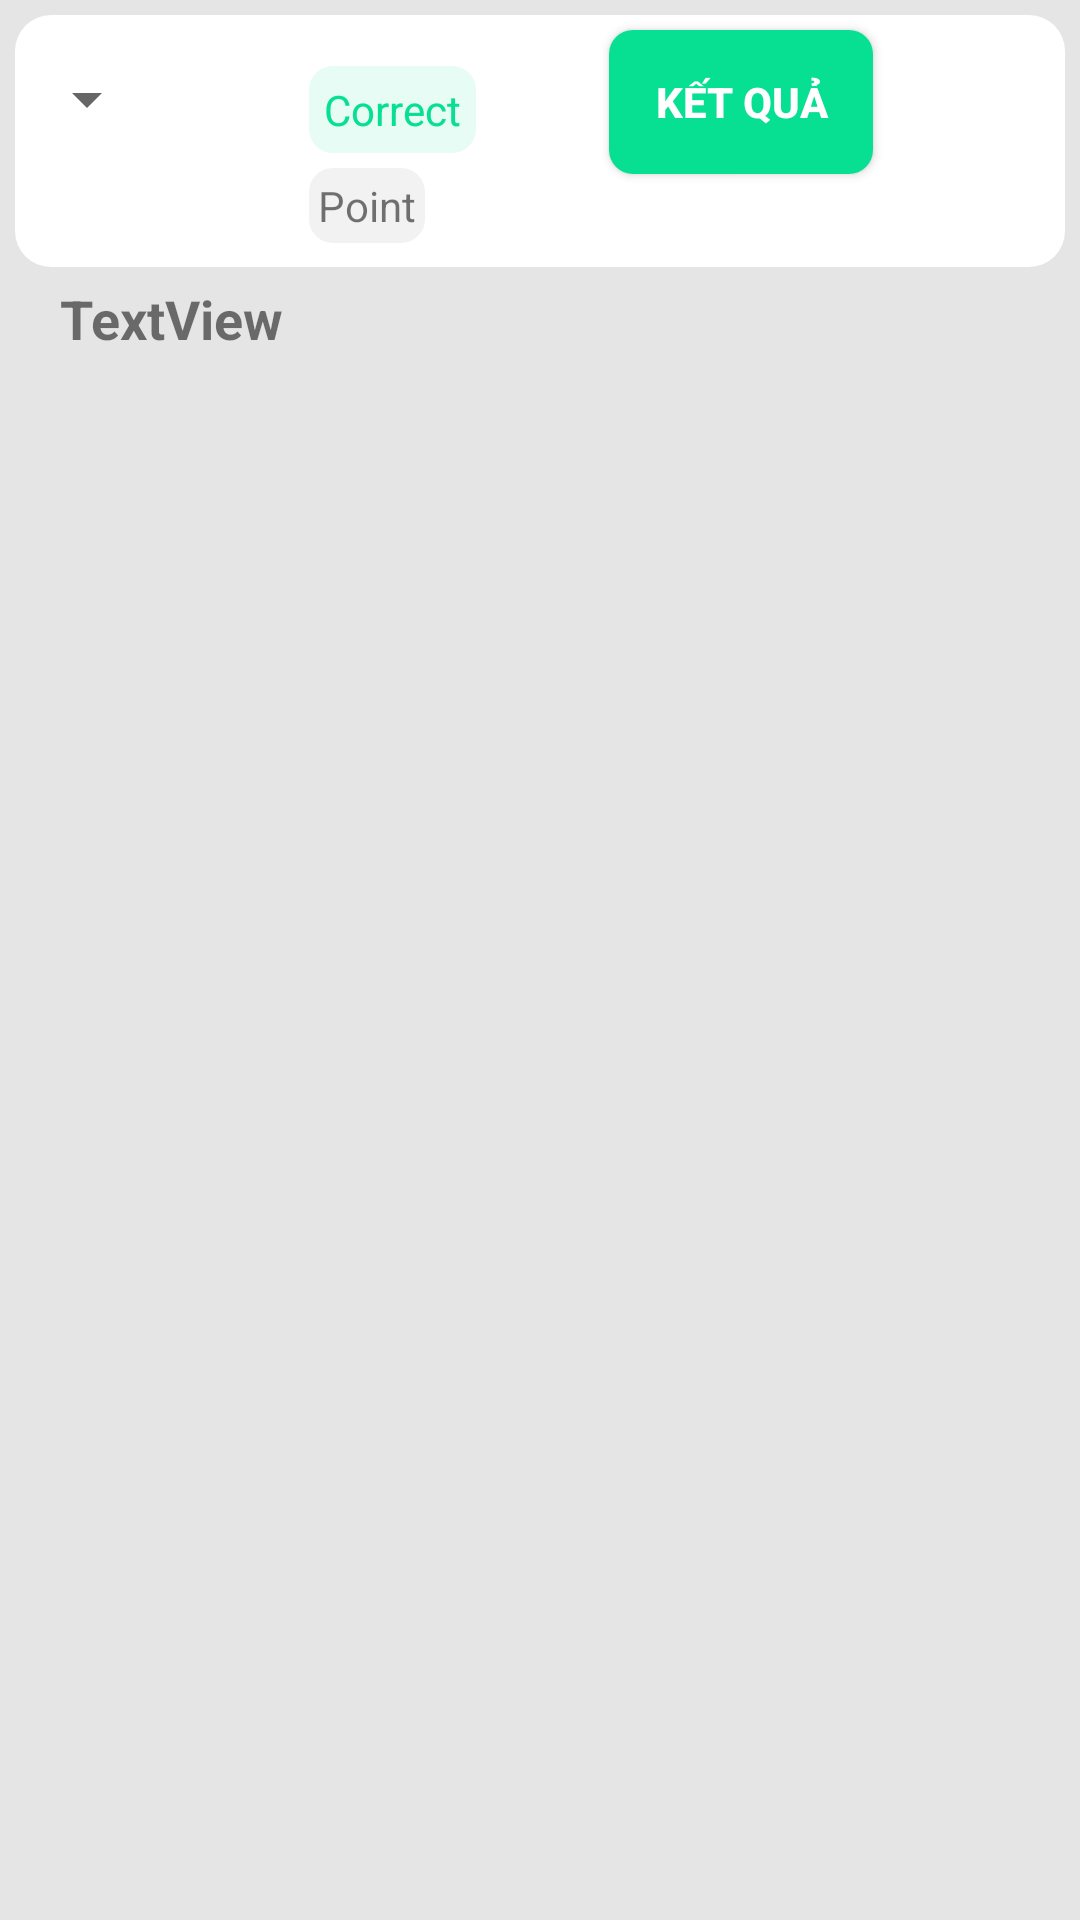

Produce the Android XML layout that renders to this screen, including the resource entries it uses.
<!-- AndroidManifest.xml: application theme Theme.AppChat -->
<!-- res/layout/activity_test.xml -->
<?xml version="1.0" encoding="utf-8"?>
<LinearLayout xmlns:android="http://schemas.android.com/apk/res/android"
    xmlns:app="http://schemas.android.com/apk/res-auto"
    xmlns:tools="http://schemas.android.com/tools"
    android:layout_width="match_parent"
    android:layout_height="match_parent"
    android:background="@color/background"
    android:orientation="vertical"
    tools:context=".TestActivity">

    <LinearLayout
        android:background="@drawable/radius_2"
        android:layout_margin="5dp"
        android:layout_width="match_parent"
        android:layout_height="wrap_content"
        android:orientation="horizontal">

        <Spinner
            android:id="@+id/spinner_ky"
            android:layout_width="wrap_content"
            android:layout_height="wrap_content"
            android:layout_marginTop="16dp" />

        <LinearLayout
            android:layout_marginTop="5dp"
            android:layout_width="150dp"
            android:layout_height="wrap_content"
            android:orientation="vertical">

            <TextView
                android:padding="5dp"
                android:backgroundTint="#E6FCF4"
                android:textColor="#07E092"
                android:id="@+id/txt_correct"
                android:background="@drawable/radius_btn"
                android:layout_width="wrap_content"
                android:layout_height="wrap_content"
                android:layout_marginStart="50dp"
                android:layout_marginTop="12dp"
                android:text="Correct" />

            <TextView
                android:padding="3dp"
                android:id="@+id/txt_point"
                android:backgroundTint="#F2F2F2"
                android:background="@drawable/radius_btn"
                android:layout_width="wrap_content"
                android:layout_height="wrap_content"
                android:layout_marginStart="50dp"
                android:layout_marginTop="5dp"
                android:layout_marginBottom="8dp"
                android:text="Point" />

        </LinearLayout>


        <Button
            android:layout_marginTop="5dp"
            android:id="@+id/btn_viewAnswerCorrect"
            android:layout_width="wrap_content"
            android:layout_height="wrap_content"
            android:layout_marginEnd="52dp"
            android:background="@drawable/radius_btn"
            android:backgroundTint="@color/btnsucces"
            android:textStyle="bold"
            android:text="Kết quả"
            android:textColor="@color/white" />

    </LinearLayout>


    <TextView
        android:id="@+id/txt_coundown"
        android:layout_width="match_parent"
        android:layout_height="wrap_content"
        android:textSize="18dp"
        android:textStyle="bold"
        android:layout_marginLeft="20dp"
        android:text="TextView" />

    <androidx.recyclerview.widget.RecyclerView
        android:id="@+id/recycler_view"
        android:layout_width="match_parent"
        android:layout_height="600dp"
        android:layout_margin="5dp" />

</LinearLayout>
<!-- resources referenced by this layout -->
<resources>
  <color name="background">#E5E5E5</color>
  <color name="btnsucces">#07E092</color>
  <color name="white">#FFFFFF</color>
  <!-- drawable radius_2 (drawable) -->
  <?xml version="1.0" encoding="utf-8"?>
  <shape xmlns:android="http://schemas.android.com/apk/res/android"
      android:shape="rectangle">
  
      <corners
          android:radius="12dp" />
      <solid
          android:color="@color/white"/>
  </shape>
  <!-- drawable radius_btn (drawable) -->
  <?xml version="1.0" encoding="utf-8"?>
  <shape xmlns:android="http://schemas.android.com/apk/res/android"
      android:shape="rectangle">
  
      <corners
          android:radius="8dp" />
      <solid
          android:color="@color/white"/>
  </shape>
  <style name="Theme.AppChat" parent="Theme.AppCompat.Light.NoActionBar">
          
  
          <item name="colorPrimary">@color/purple_500</item>
          <item name="colorPrimaryVariant">@color/purple_700</item>
          <item name="colorOnPrimary">@color/white</item>
          
          <item name="colorSecondary">@color/teal_200</item>
          <item name="colorSecondaryVariant">@color/teal_700</item>
          <item name="colorOnSecondary">@color/black</item>
          
          <item name="android:statusBarColor" tools:targetApi="l">?attr/colorPrimaryVariant</item>
          
  
  
      </style>
  <color name="purple_500">#FF6200EE</color>
  <color name="purple_700">#FF3700B3</color>
  <color name="teal_200">#FF03DAC5</color>
  <color name="teal_700">#FF018786</color>
  <color name="black">#000000</color>
</resources>
